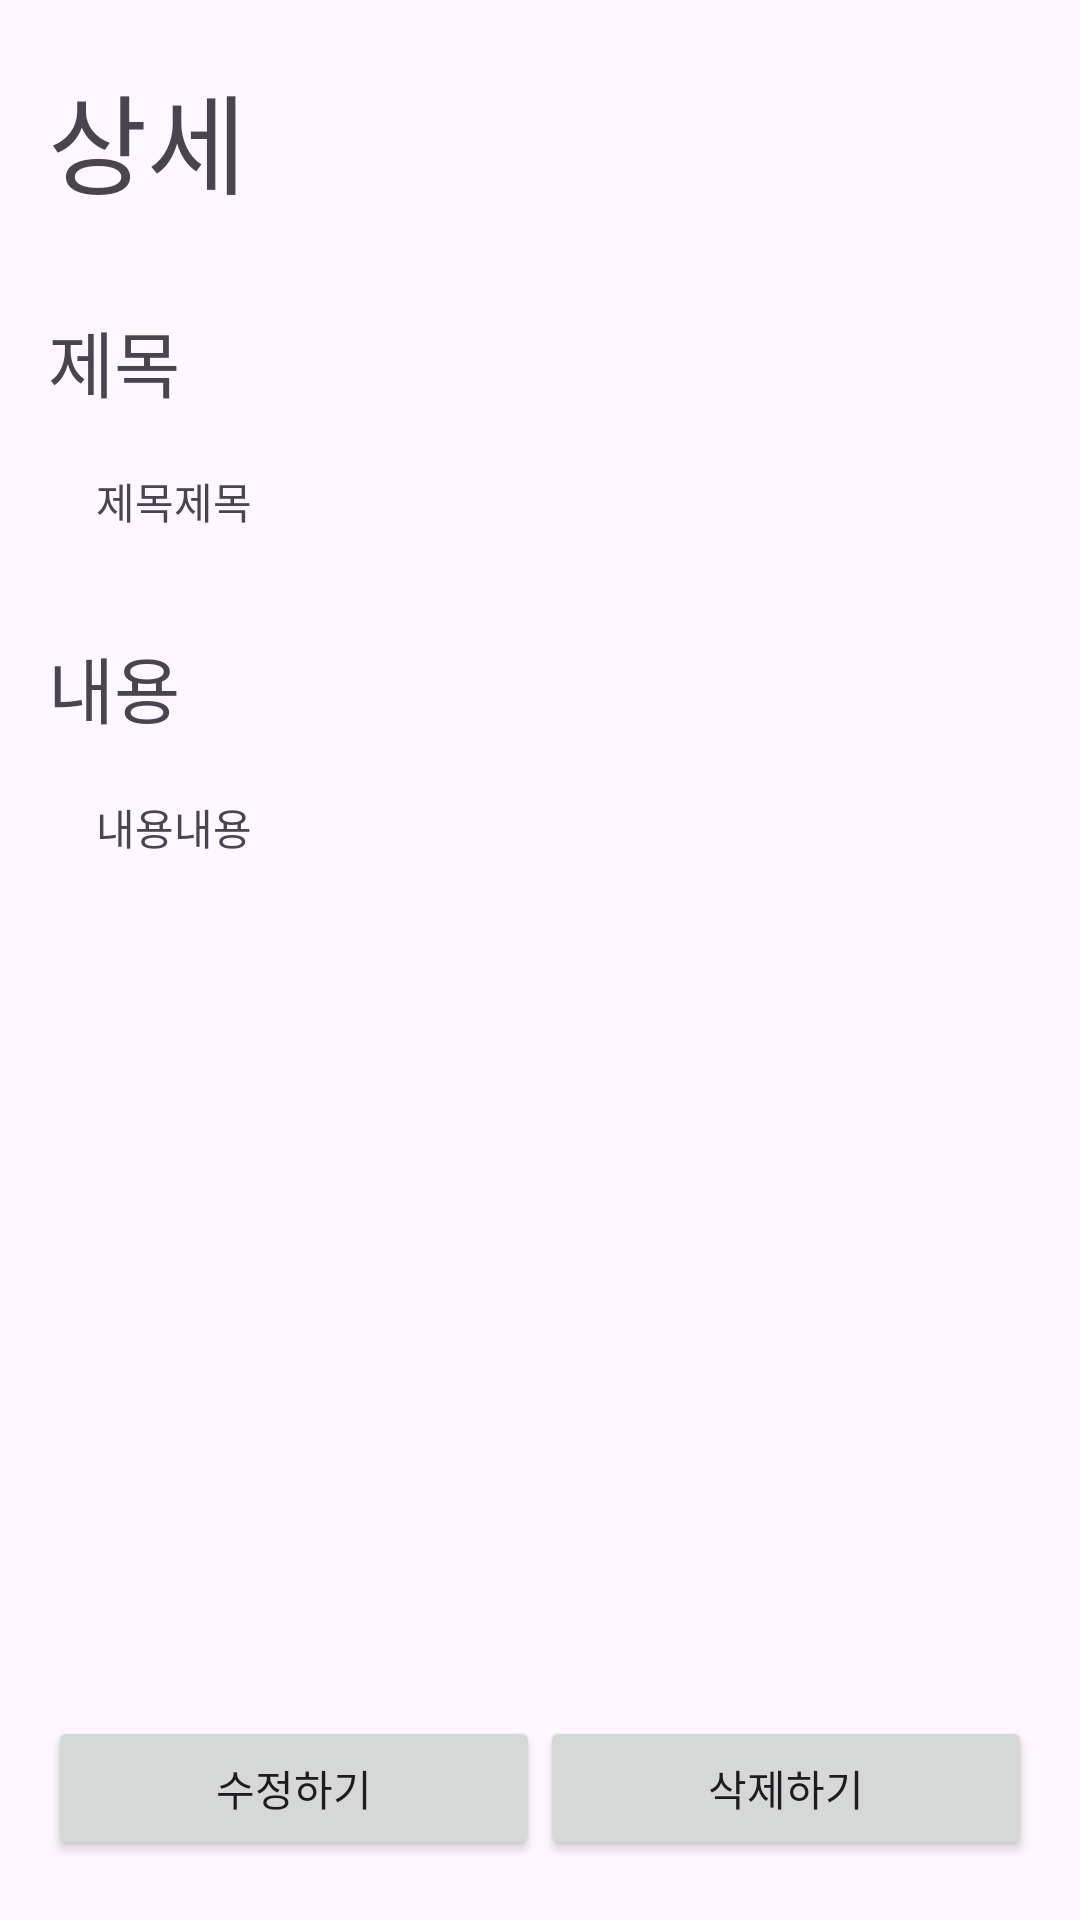

Reconstruct the res/layout file that produces this screen, plus the resources it refers to.
<!-- AndroidManifest.xml: application theme Theme.Partcrossandroid -->
<!-- res/layout/activity_detail.xml -->
<?xml version="1.0" encoding="utf-8"?>
<layout xmlns:android="http://schemas.android.com/apk/res/android"
    xmlns:app="http://schemas.android.com/apk/res-auto">

    <androidx.constraintlayout.widget.ConstraintLayout
        android:layout_width="match_parent"
        android:layout_height="match_parent">

        <TextView
            android:id="@+id/detail_page"
            android:layout_width="wrap_content"
            android:layout_height="wrap_content"
            android:text="상세"
            android:textSize="36sp"
            app:layout_constraintTop_toTopOf="parent"
            app:layout_constraintLeft_toLeftOf="parent"
            android:layout_marginLeft="16dp"
            android:layout_marginTop="20dp"
            />

        <TextView
            android:id="@+id/title"
            android:layout_width="wrap_content"
            android:layout_height="wrap_content"
            android:textSize="24sp"
            app:layout_constraintTop_toBottomOf="@+id/detail_page"
            app:layout_constraintLeft_toLeftOf="parent"
            android:layout_marginLeft="16dp"
            android:layout_marginTop="30dp"
            android:text="제목"
            />

        <TextView
            android:id="@+id/title_edit"
            android:layout_width="match_parent"
            android:layout_height="wrap_content"
            app:layout_constraintTop_toBottomOf="@+id/title"
            app:layout_constraintLeft_toLeftOf="parent"
            app:layout_constraintRight_toRightOf="parent"
            android:layout_marginLeft="16dp"
            android:layout_marginTop="15dp"
            android:layout_marginRight="16dp"
            android:text="제목제목"
            android:paddingStart="16dp"
            android:paddingTop="4dp"
            android:paddingBottom="4dp"
            />

        <TextView
            android:id="@+id/content"
            android:layout_width="wrap_content"
            android:layout_height="wrap_content"
            android:textSize="24sp"
            app:layout_constraintTop_toBottomOf="@+id/title_edit"
            app:layout_constraintLeft_toLeftOf="parent"
            android:layout_marginLeft="16dp"
            android:layout_marginTop="30dp"
            android:text="내용"
            />

        <TextView
            android:id="@+id/content_edit"
            android:layout_width="match_parent"
            android:layout_height="wrap_content"
            app:layout_constraintTop_toBottomOf="@+id/content"
            app:layout_constraintLeft_toLeftOf="parent"
            app:layout_constraintRight_toRightOf="parent"
            android:layout_marginLeft="16dp"
            android:layout_marginTop="15dp"
            android:layout_marginRight="16dp"
            android:text="내용내용"
            android:paddingStart="16dp"
            android:paddingTop="4dp"
            android:paddingBottom="120dp"
            />

        <LinearLayout
            android:layout_width="match_parent"
            android:layout_height="wrap_content"
            android:orientation="horizontal"
            app:layout_constraintBottom_toBottomOf="parent"
            app:layout_constraintLeft_toLeftOf="parent"
            app:layout_constraintRight_toRightOf="parent"
            android:layout_marginRight="16dp"
            android:layout_marginLeft="16dp"
            android:layout_marginBottom="20dp"
            android:gravity="center"
            android:weightSum="2">
            <Button
                android:id="@+id/fixbtn"
                android:layout_width="match_parent"
                android:layout_height="wrap_content"
                android:text="수정하기"
                android:paddingBottom="10dp"
                android:paddingTop="10dp"
                android:paddingLeft="20dp"
                android:paddingRight="20dp"
                android:layout_weight="1"
                />
            <Button
                android:id="@+id/deletebtn"
                android:layout_width="match_parent"
                android:layout_height="wrap_content"
                android:text="삭제하기"
                android:paddingBottom="10dp"
                android:paddingTop="10dp"
                android:paddingLeft="20dp"
                android:paddingRight="20dp"
                android:layout_weight="1"
                />
        </LinearLayout>





    </androidx.constraintlayout.widget.ConstraintLayout>

</layout>
<!-- resources referenced by this layout -->
<resources>
  <style name="Theme.Partcrossandroid" parent="Base.Theme.Partcrossandroid" />
  <style name="Base.Theme.Partcrossandroid" parent="Theme.Material3.DayNight.NoActionBar">
          
          
      </style>
</resources>
